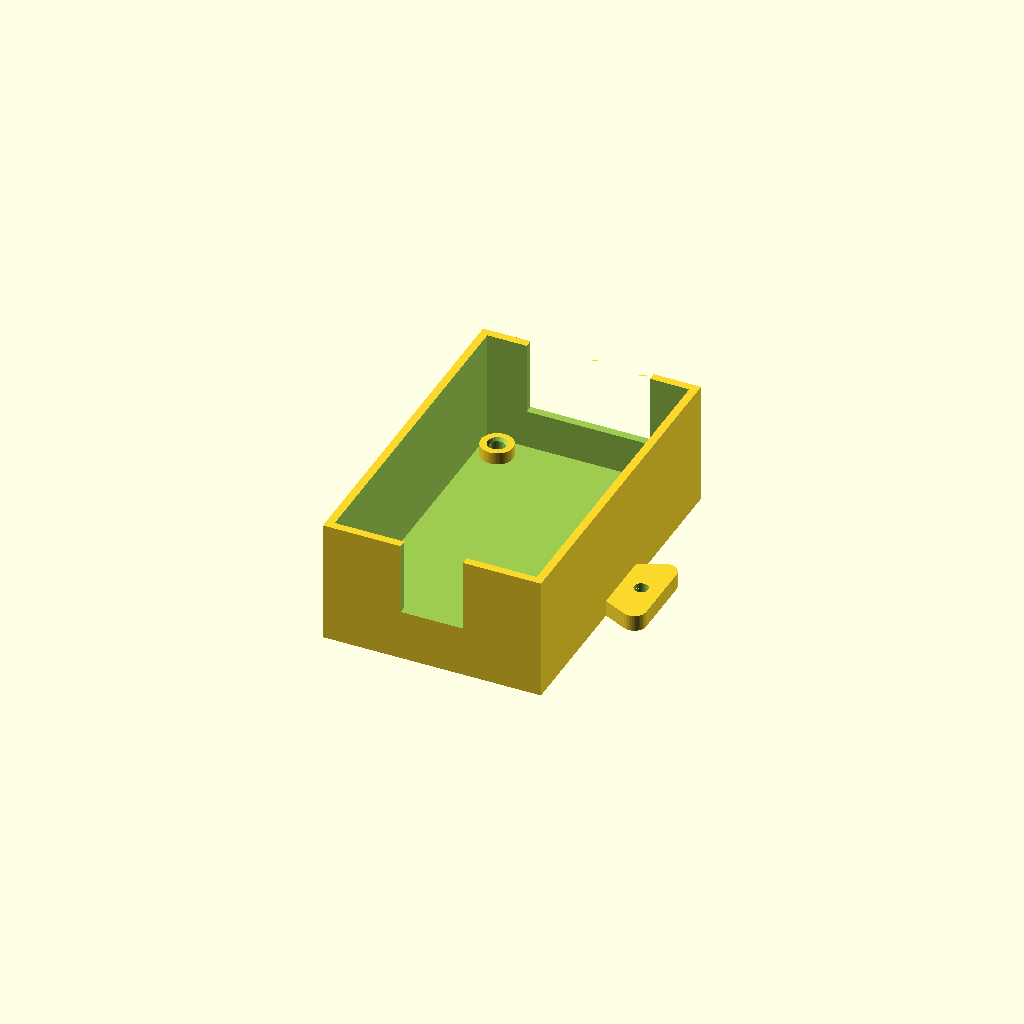
Cell 1: rendered with the file's own defaults.
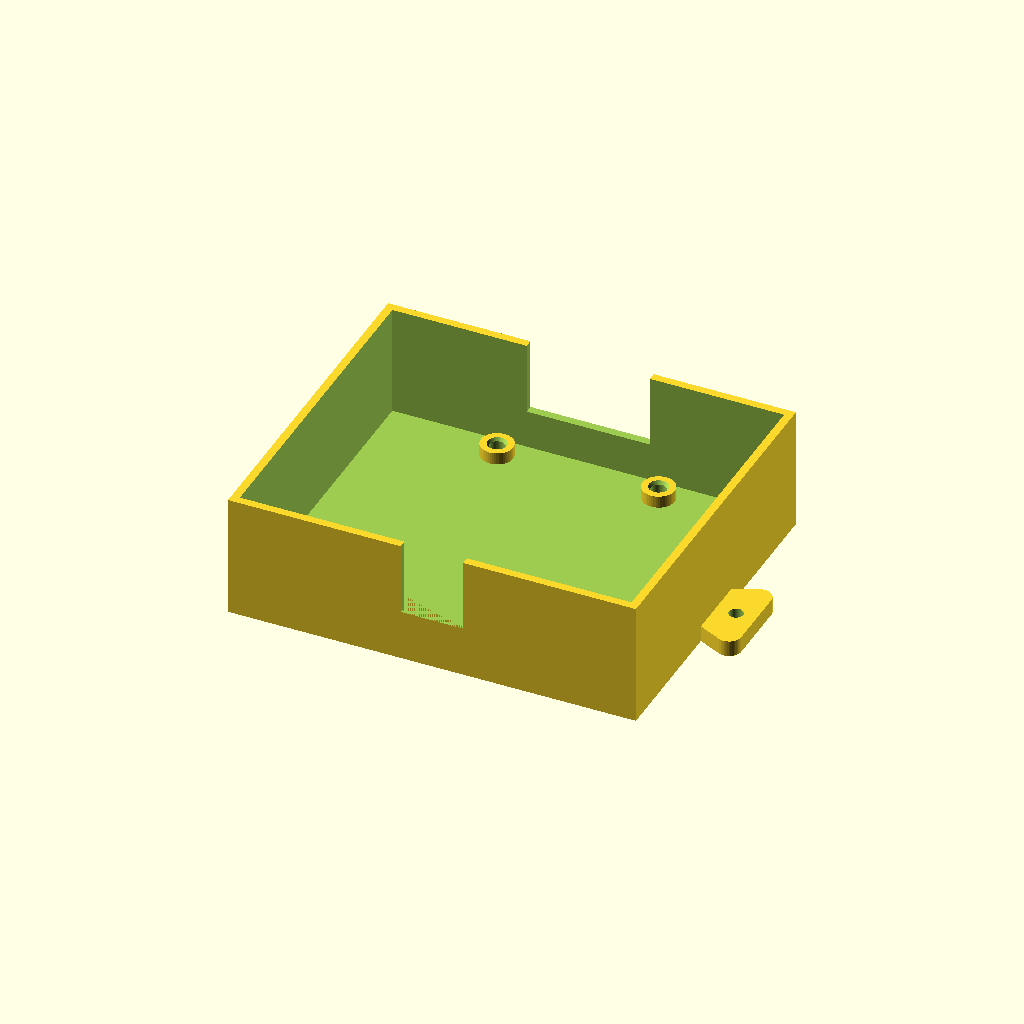
Cell 2: pcb_w = 94 (everything else at default).
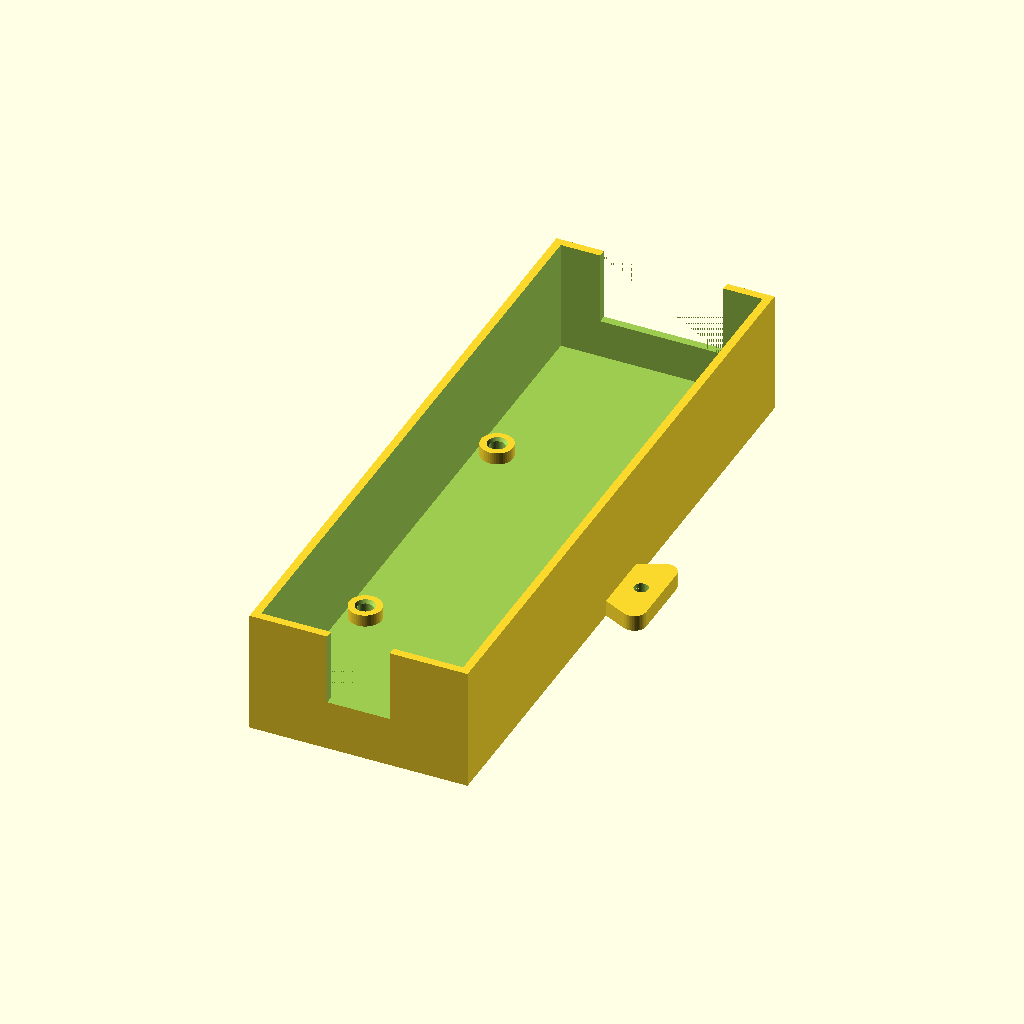
Cell 3: pcb_l = 156 (everything else at default).
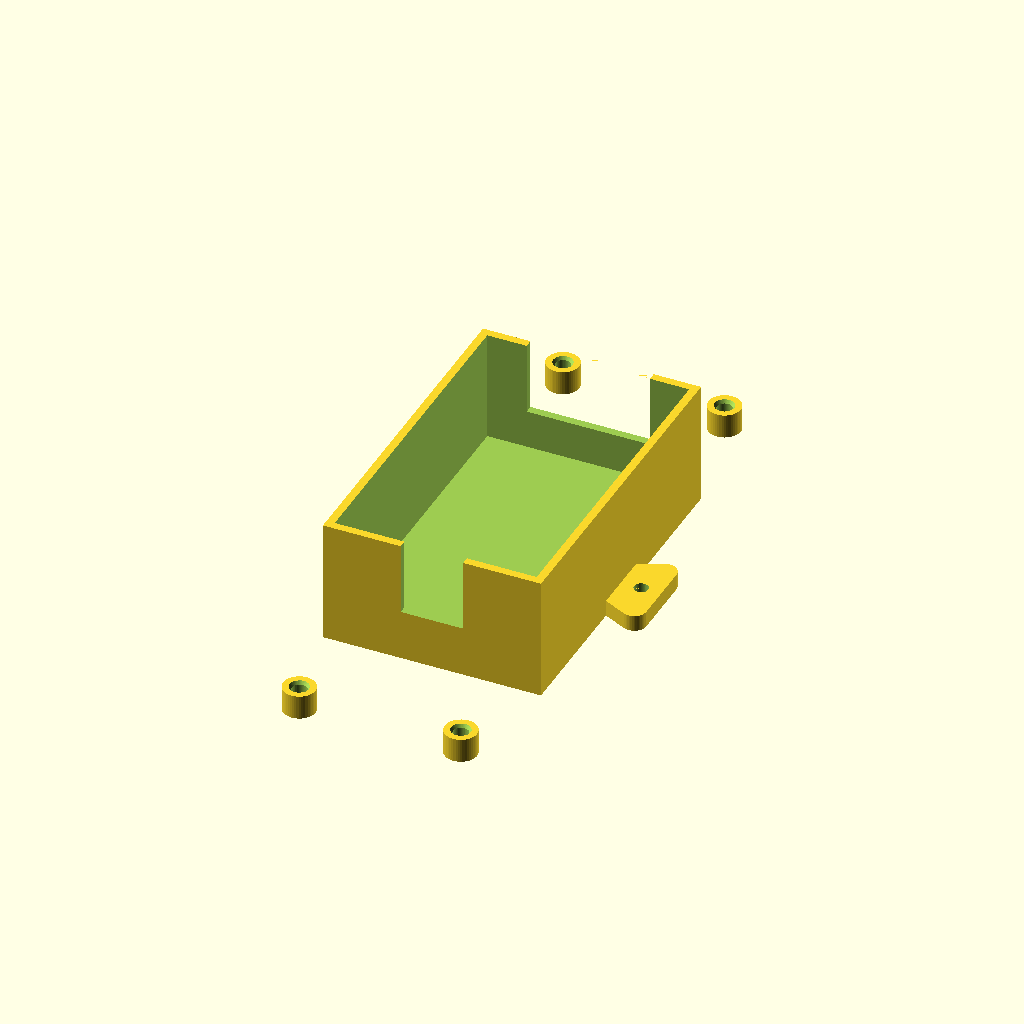
Cell 4 — hole_l set to 140, the other parameters unchanged.
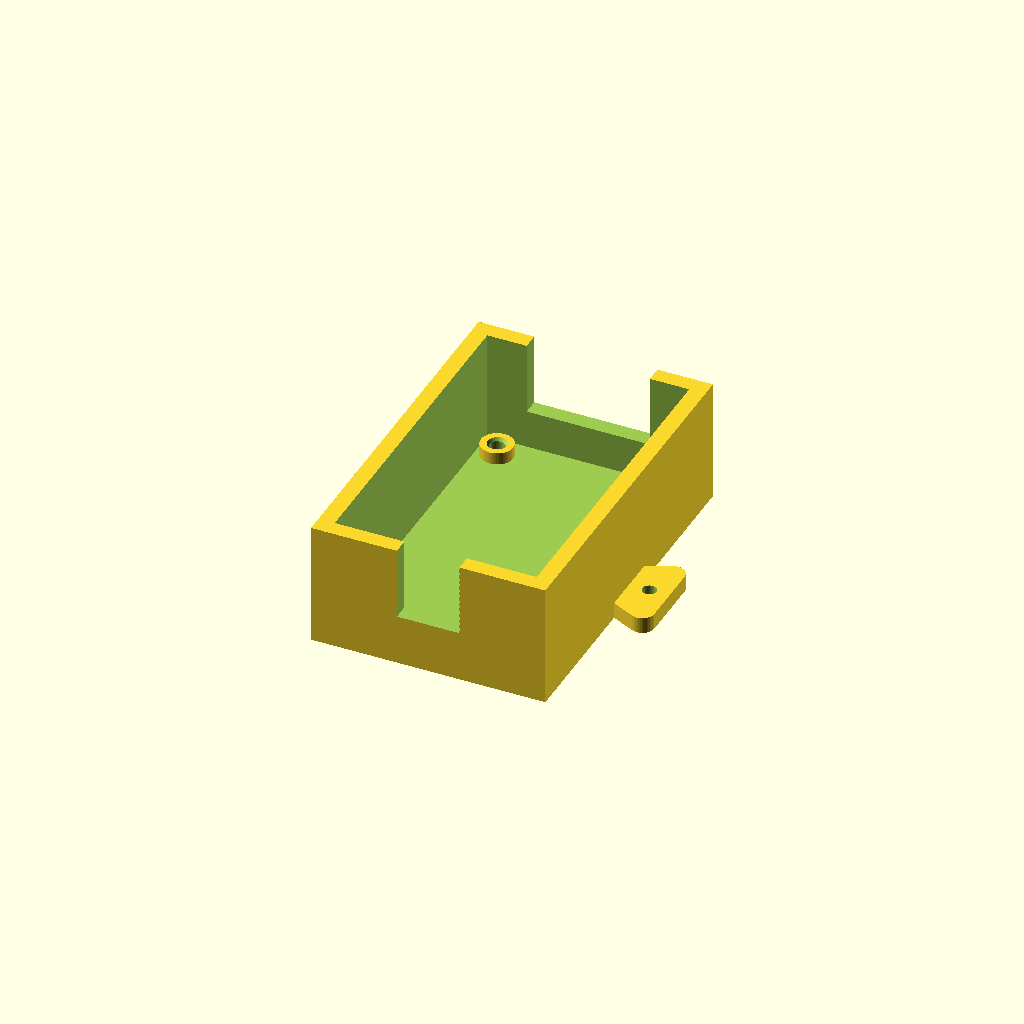
Cell 5 — wall set to 4, the other parameters unchanged.
All cells are drawn from one camera (rotation 55°, 0°, 25°, orthographic, colour scheme Cornfield), so only the parameter changes between them.
Source of the model, project_box_005.scad:
// project_box_005.scad
// Project box for 47×78mm PCB
// Mounting holes: 40mm (W) × 70mm (L) pattern, M3 heat-set inserts
// Terminal openings: 30.5mm (+Y/A end), 15.5mm (−Y/B end)
//   — openings start at PCB top surface height
// Mounting tabs on ±X sides
// Lid (printed flat-face-down): locating lip + tongues that fill
//   terminal openings from top, leaving 10.5mm open at bottom
//
// Set PART to "box" or "lid" before printing/exporting

PART = "box";   // "box" or "lid"

$fn = 48;

// ── PCB ────────────────────────────────────────────────────────
pcb_w      = 47;     // PCB width (X axis)
pcb_l      = 78;     // PCB length (Y axis)
hole_w     = 40;     // mounting hole spacing, X
hole_l     = 70;     // mounting hole spacing, Y

// ── Box geometry ───────────────────────────────────────────────
wall       = 2;      // wall thickness
floor_t    = 3;      // floor thickness (supports heat-set inserts)
gap        = 1.5;    // clearance around PCB each side
inner_w    = pcb_w + 2*gap;    // 50 mm
inner_l    = pcb_l + 2*gap;    // 81 mm
outer_w    = inner_w + 2*wall;  // 54 mm
outer_l    = inner_l + 2*wall;  // 85 mm

// ── M3 heat-set inserts / bosses (Tokai UD-43030, 3mm length) ──
// Insert OD = 4.2mm; hole is undersized so plastic displaces into knurls
// Hole depth = 1.5× insert length per Hackaday guide (room for displaced plastic)
// Boss wall = (boss_od - ins_d) / 2 ≥ 1.6mm (4 perimeters @ 0.4mm nozzle)
ins_d      = 3.8;    // recommended hole Ø for UD-43030 (undersized vs 4.2mm OD)
ins_dep    = 4.5;    // 1.5 × 3mm insert length; displaced plastic goes below
ins_taper  = 0.8;    // entry chamfer depth — guides insert into hole before heat
ins_taper_d = ins_d + 1.0; // chamfer top Ø (0.5mm wider each side)
boss_od    = 8;      // boss OD → (8-3.8)/2 = 2.1mm wall ≈ 5 perimeters @ 0.4mm
boss_h     = 3;      // boss height = insert length → insert sits flush with boss top

// ── Standoff + PCB stack ───────────────────────────────────────
standoff_h = 5;      // typical M3 male-female standoff height
pcb_t      = 1.6;   // standard FR4 PCB thickness

// Heights from box floor:
pcb_bot_z  = floor_t + boss_h + standoff_h;  // 11mm — bottom of PCB
pcb_top_z  = pcb_bot_z + pcb_t;              // 12.6mm — top of PCB

// Inner height = clearance above PCB top (component space)
inner_h    = 18;     // 17mm components + 1mm headroom
outer_h    = pcb_top_z + inner_h;  // ≈ 30.6mm total box height

// ── Terminal openings ──────────────────────────────────────────
// Openings start at PCB top surface so wires exit at board level
term_bot   = pcb_top_z;   // ≈ 12.6mm from box bottom
term_a     = 30.5;   // +Y end opening width (centred)
term_b     = 15.5;   // −Y end opening width (centred)

// ── Mounting tabs ──────────────────────────────────────────────
tab_ext    = 10;     // extension beyond box wall
tab_len    = 22;     // length along Y (centred on box)
tab_t      = 4;      // tab thickness
tab_hole   = 3.5;    // M3 clearance hole

// ── Lid ────────────────────────────────────────────────────────
// Printed flat-face-down (Z=0 = exterior/smooth face on print bed).
// Features (lip, tongues, countersinks) are on the interior face
// at Z=lid_t and extend upward in print orientation.
lid_t      = 2.5;    // lid plate thickness
lip_wall   = 1.5;    // locating lip wall thickness
lip_h      = 3;      // locating lip depth
lip_gap    = 0.3;    // radial clearance lip ↔ inner wall

// Terminal opening info (also used for tongue sizing)
open_h     = outer_h - term_bot;    // full opening height = 18mm
tongue_h   = open_h - 10.5;        // tongue fills top; leaves 10.5mm open
tongue_clr = 0.3;                   // tongue-to-slot clearance each side

cs_top_d   = 6.0;    // countersink top Ø (M3 flat head)
cs_bot_d   = 3.4;    // M3 clearance hole
cs_dep     = 2.0;    // countersink depth

// ── Derived ────────────────────────────────────────────────────
lip_ow     = inner_w - 2*lip_gap;
lip_ol     = inner_l - 2*lip_gap;
lip_iw     = lip_ow - 2*lip_wall;
lip_il     = lip_ol - 2*lip_wall;

tongue_a_w = term_a - 2*tongue_clr;   // +Y tongue width
tongue_b_w = term_b - 2*tongue_clr;   // −Y tongue width
tongue_d   = wall   - tongue_clr;     // tongue depth (fits in wall slot)

// ═══════════════════════════════════════════════════════════════
// Modules
// ═══════════════════════════════════════════════════════════════

// Boss with heat-set insert hole, placed at (x,y,0).
// Runs Z=0 → floor_t+boss_h; insert opens at boss top (inside box).
// Entry chamfer guides insert for hand-installation before applying heat.
module boss_insert() {
    boss_top = floor_t + boss_h;
    difference() {
        cylinder(d=boss_od, h=boss_top);
        // Straight bore (undersized; insert displaces plastic into knurls)
        translate([0, 0, boss_top - ins_dep])
            cylinder(d=ins_d, h=ins_dep + 0.01);
        // Entry chamfer at boss top: guides insert before pressing with iron
        translate([0, 0, boss_top - ins_taper])
            cylinder(d1=ins_d, d2=ins_taper_d, h=ins_taper + 0.01);
    }
}

// Flat mounting tab with rounded outer corners and M3 clearance hole
module tab_shape() {
    difference() {
        hull() {
            translate([0, 3, 0])        cube([tab_ext - 3, tab_len - 6, tab_t]);
            translate([tab_ext-3, 3, 0])     cylinder(r=3, h=tab_t);
            translate([tab_ext-3, tab_len-3, 0]) cylinder(r=3, h=tab_t);
        }
        translate([tab_ext/2, tab_len/2, -0.01])
            cylinder(d=tab_hole, h=tab_t + 0.02);
    }
}

// ── Project box ───────────────────────────────────────────────
module project_box() {
    union() {
        difference() {
            union() {
                translate([-outer_w/2, -outer_l/2, 0])
                    cube([outer_w, outer_l, outer_h]);
                // Left mounting tab  (−X side)
                translate([-outer_w/2 - tab_ext, -tab_len/2, 0])
                    tab_shape();
                // Right mounting tab (+X side)
                translate([outer_w/2, -tab_len/2, 0])
                    tab_shape();
            }
            // Interior cavity (full height from floor to top)
            translate([-inner_w/2, -inner_l/2, floor_t])
                cube([inner_w, inner_l, outer_h - floor_t + 1]);
            // Terminal opening: +Y end (30.5mm, starts at PCB top level)
            translate([-term_a/2, outer_l/2 - wall - 0.01, term_bot])
                cube([term_a, wall + 0.02, outer_h - term_bot + 0.01]);
            // Terminal opening: −Y end (15.5mm, starts at PCB top level)
            translate([-term_b/2, -outer_l/2 - 0.01, term_bot])
                cube([term_b, wall + 0.02, outer_h - term_bot + 0.01]);
        }
        // PCB mounting bosses
        for (x = [-hole_w/2, hole_w/2])
            for (y = [-hole_l/2, hole_l/2])
                translate([x, y, 0])
                    boss_insert();
    }
}

// ── Lid ───────────────────────────────────────────────────────
// PRINT ORIENTATION: Z=0 face (exterior, smooth) on print bed.
// Assemble by flipping over — exterior face becomes the visible top.
//
// In assembled position (flipped over from print orientation):
//   • Exterior face (Z=0 in SCAD) is UP / visible
//   • Countersinks on exterior face — screw heads flush with outside
//   • Locating lip + tongues hang DOWN into box
module lid() {
    difference() {
        union() {
            // Lid plate
            translate([-outer_w/2, -outer_l/2, 0])
                cube([outer_w, outer_l, lid_t]);

            // Locating lip (extends from interior face, constrains X+Y)
            translate([-lip_ow/2, -lip_ol/2, lid_t])
                difference() {
                    cube([lip_ow, lip_ol, lip_h]);
                    translate([lip_wall, lip_wall, -0.01])
                        cube([lip_iw, lip_il, lip_h + 0.02]);
                }

            // Tongue: +Y end — slides into 30.5mm terminal opening
            translate([-tongue_a_w/2, outer_l/2 - tongue_d, lid_t])
                cube([tongue_a_w, tongue_d, tongue_h]);

            // Tongue: −Y end — slides into 15.5mm terminal opening
            translate([-tongue_b_w/2, -outer_l/2, lid_t])
                cube([tongue_b_w, tongue_d, tongue_h]);
        }

        // Countersinks on exterior face (Z=0), screw head flush on top
        for (x = [-hole_w/2, hole_w/2])
            for (y = [-hole_l/2, hole_l/2])
                translate([x, y, 0]) {
                    // Countersink: wider at Z=0 (exterior)
                    cylinder(d1=cs_top_d, d2=cs_bot_d, h=cs_dep + 0.01);
                    // Through-hole continues into lip/tongue zone
                    translate([0, 0, cs_dep - 0.01])
                        cylinder(d=cs_bot_d, h=lid_t + lip_h + 0.02);
                }
    }
}

// ═══════════════════════════════════════════════════════════════
// Render selected part
// ═══════════════════════════════════════════════════════════════

if (PART == "box") {
    project_box();
} else if (PART == "lid") {
    lid();
}
Parameter table extracted from the source (name, type, default, range or options):
PART: string, default "box"
pcb_w: number, default 47
pcb_l: number, default 78
hole_w: number, default 40
hole_l: number, default 70
wall: number, default 2
floor_t: number, default 3
gap: number, default 1.5
ins_d: number, default 3.8
ins_dep: number, default 4.5
ins_taper: number, default 0.8
boss_od: number, default 8
boss_h: number, default 3
standoff_h: number, default 5
pcb_t: number, default 1.6
inner_h: number, default 18
term_a: number, default 30.5
term_b: number, default 15.5
tab_ext: number, default 10
tab_len: number, default 22
tab_t: number, default 4
tab_hole: number, default 3.5
lid_t: number, default 2.5
lip_wall: number, default 1.5
lip_h: number, default 3
lip_gap: number, default 0.3
tongue_clr: number, default 0.3
cs_top_d: number, default 6
cs_bot_d: number, default 3.4
cs_dep: number, default 2
